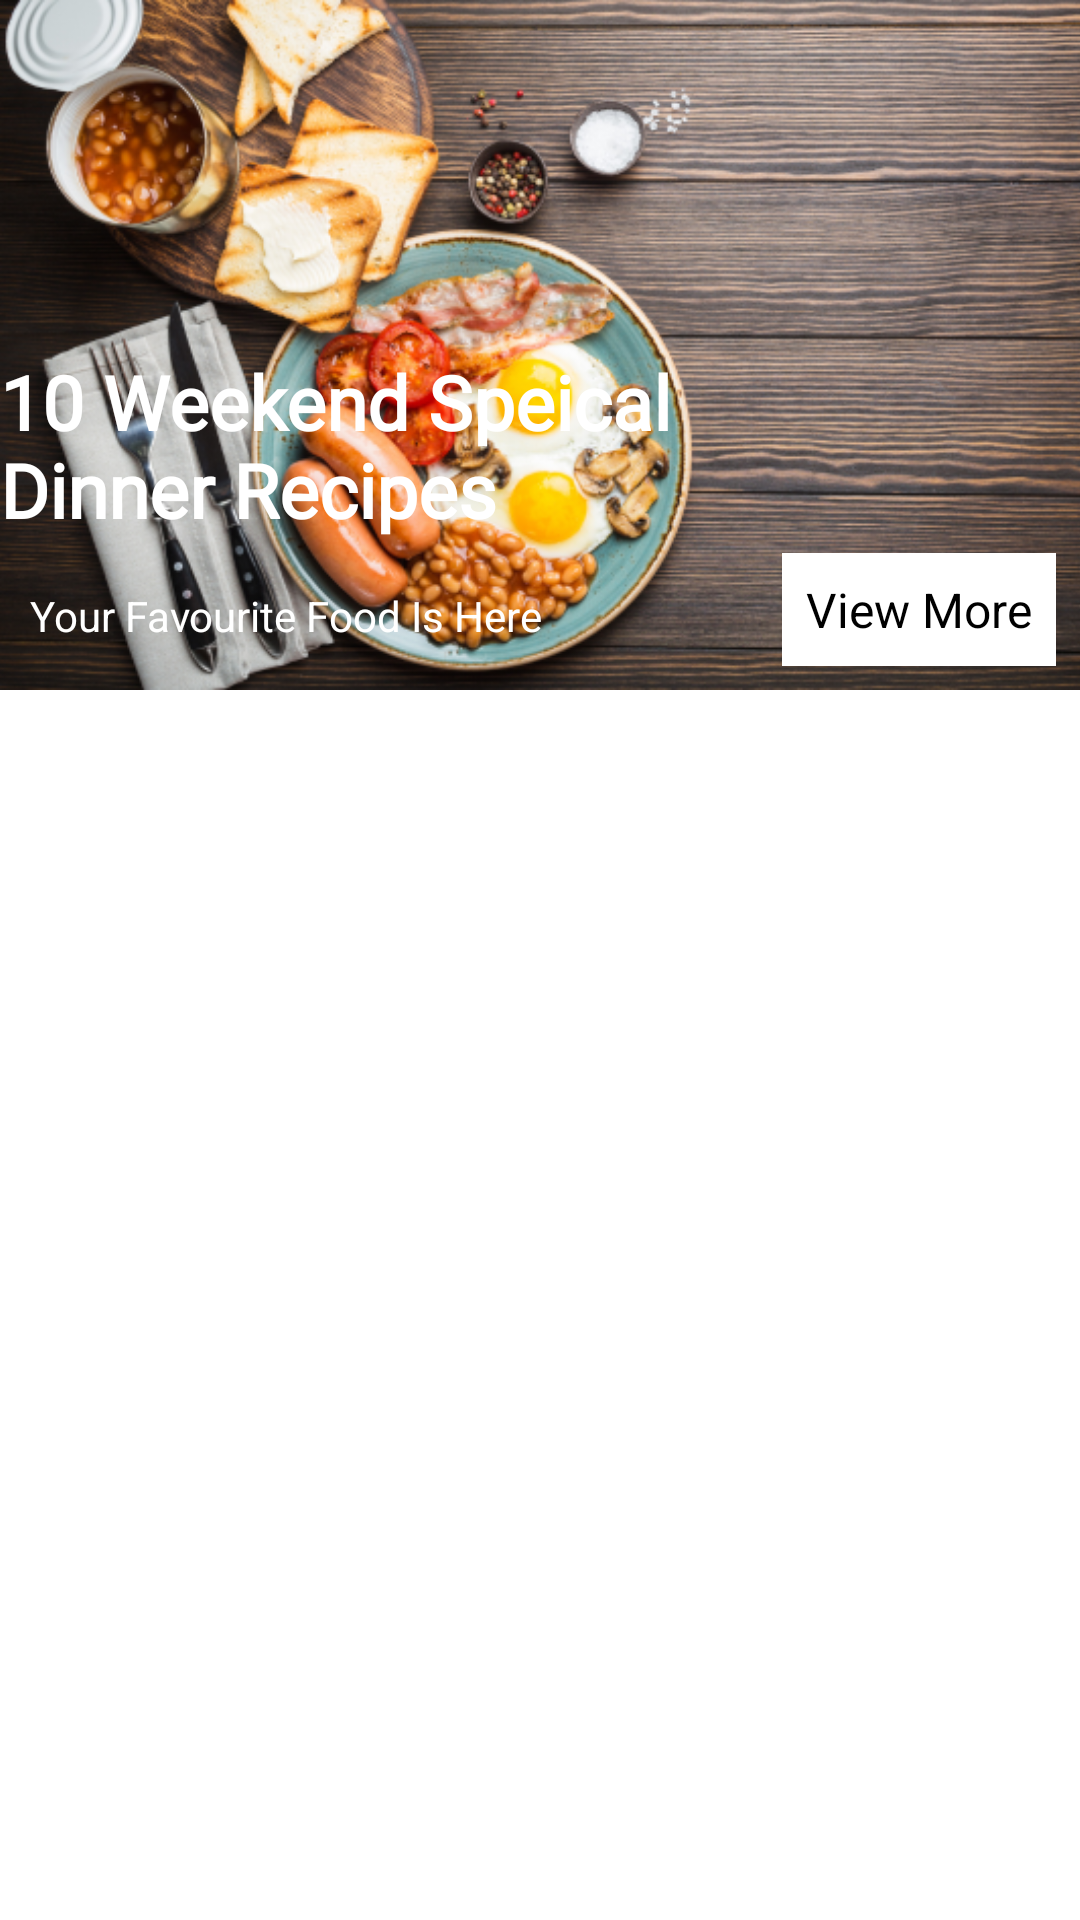

Reconstruct the res/layout file that produces this screen, plus the resources it refers to.
<!-- AndroidManifest.xml: application theme Theme.FoodLagbe -->
<!-- res/layout/fragment_favourite.xml -->
<?xml version="1.0" encoding="utf-8"?>
<androidx.core.widget.NestedScrollView xmlns:android="http://schemas.android.com/apk/res/android"
    xmlns:app="http://schemas.android.com/apk/res-auto"
    xmlns:tools="http://schemas.android.com/tools"
    android:layout_width="match_parent"
    android:layout_height="match_parent"
    tools:context=".ui.favourite.FavouriteFragment">
    <androidx.constraintlayout.widget.ConstraintLayout
        android:layout_width="match_parent"
        android:layout_height="match_parent">

        <ImageView
            android:id="@+id/imageView3"
            android:layout_width="match_parent"
            android:layout_height="230dp"
            android:foreground="@drawable/forground_design"
            android:scaleType="centerCrop"
            android:src="@drawable/breakfast"
            app:layout_constraintEnd_toEndOf="parent"
            app:layout_constraintStart_toStartOf="parent"
            app:layout_constraintTop_toTopOf="parent" />

        <TextView
            android:id="@+id/textView11"
            android:layout_width="match_parent"
            android:layout_height="wrap_content"
            android:fontFamily="@font/amarante"
            android:text="@string/_10_weekend_speical_ndinner_recipes"
            android:textColor="@color/white"
            android:textSize="25sp"
            android:textStyle="bold"
            app:layout_constraintBottom_toBottomOf="@id/imageView3"
            app:layout_constraintEnd_toEndOf="parent"
            app:layout_constraintStart_toStartOf="parent"
            app:layout_constraintTop_toTopOf="@id/imageView3"
            app:layout_constraintVertical_bias="0.7"/>

        <TextView
            android:layout_width="wrap_content"
            android:layout_height="wrap_content"
            android:background="@color/white"
            android:padding="8dp"
            android:text="@string/view_more"
            android:textColor="@color/black"
            android:textSize="16sp"
            app:layout_constraintBottom_toBottomOf="@id/imageView3"
            app:layout_constraintEnd_toEndOf="parent"
            android:layout_margin="8dp"/>

        <TextView
            android:layout_width="wrap_content"
            android:layout_height="wrap_content"
            android:layout_margin="10dp"
            android:text="@string/your_favourite_food_is_here"
            android:textColor="@color/white"
            app:layout_constraintBottom_toBottomOf="@id/imageView3"
            app:layout_constraintStart_toStartOf="parent"
            app:layout_constraintTop_toBottomOf="@+id/textView11" />

        <com.google.android.material.tabs.TabLayout
            android:id="@+id/tab_layout"
            android:layout_width="match_parent"
            android:layout_height="wrap_content"
            app:layout_constraintEnd_toEndOf="parent"
            app:layout_constraintStart_toStartOf="parent"
            app:layout_constraintTop_toBottomOf="@id/imageView3" />

        <androidx.viewpager2.widget.ViewPager2
            android:id="@+id/view_pager2"
            android:layout_width="match_parent"
            android:layout_height="450dp"
            app:layout_constraintBottom_toBottomOf="parent"
            app:layout_constraintTop_toBottomOf="@+id/tab_layout" />


    </androidx.constraintlayout.widget.ConstraintLayout>
</androidx.core.widget.NestedScrollView>
<!-- resources referenced by this layout -->
<resources>
  <color name="black">#FF000000</color>
  <color name="white">#FFFFFFFF</color>
  <!-- drawable breakfast: png bitmap (drawable, 432115 bytes) -->
  <string name="_10_weekend_speical_ndinner_recipes">10 Weekend Speical \nDinner Recipes</string>
  <string name="view_more">View More</string>
  <string name="your_favourite_food_is_here">Your Favourite Food Is Here</string>
  <style name="Theme.FoodLagbe" parent="Theme.MaterialComponents.DayNight.NoActionBar">
          
          <item name="colorPrimary">@color/purple_500</item>
          <item name="colorPrimaryVariant">@color/Lavender</item>
          <item name="colorOnPrimary">@color/white</item>
          
          <item name="colorSecondary">@color/teal_200</item>
          <item name="colorSecondaryVariant">@color/teal_700</item>
          <item name="colorOnSecondary">@color/black</item>
          
          <item name="android:statusBarColor">?attr/colorPrimaryVariant</item>
          
          <item name="android:windowAnimationStyle">@style/CustomActivityAnimation</item>
      </style>
  <color name="purple_500">#FF5353</color>
  <color name="Lavender">#8692f7</color>
  <color name="teal_200">#FF03DAC5</color>
  <color name="teal_700">#FF018786</color>
  <style name="CustomActivityAnimation" parent="@android:style/Animation.Activity">
          <item name="android:activityOpenEnterAnimation">@anim/silde_in_right</item>
          <item name="android:activityOpenExitAnimation">@anim/silde_out_left</item>
          <item name="android:activityCloseEnterAnimation">@anim/silde_in_left</item>
          <item name="android:activityCloseExitAnimation">@anim/silde_out_right</item>
      </style>
</resources>
